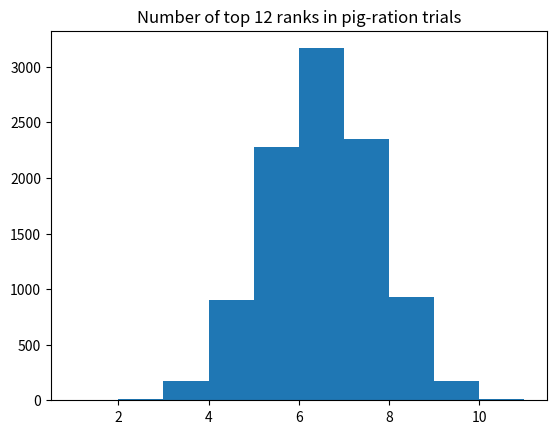

This figure's Python source:
import numpy as np
import matplotlib.pyplot as plt

rnd = np.random.default_rng()

# Constitute the set of the weight gain rank orders. ranks is now a vector
# consisting of the numbers 1 — 24, in that order.
ranks = np.arange(1, 25)

n = 10_000

top_ranks = np.zeros(n, dtype=int)

for i in range(n):
    # Shuffle the ranks of the weight gains.
    shuffled = rnd.permuted(ranks)
    # Take the first 12 ranks.
    first_12 = shuffled[:12]
    # Determine how many of these randomly selected 12 ranks are less than
    # 12 (i.e. 1-12), put that result in n_top.
    n_top = np.sum(first_12 <= 12)
    # Keep track of each trial result in top_ranks
    top_ranks[i] = n_top

plt.hist(top_ranks, bins=np.arange(1, 12))
plt.title('Number of top 12 ranks in pig-ration trials')

# Determine how many of the trials yielded 9 or more top ranks.
n_gte_9 = np.sum(top_ranks >= 9)
# Determine how many trials yielded 3 or fewer of the top ranks.
# If there were 3 or fewer, then 9 or more of the top ranks must
# have been in the other group (not selected).
n_lte_3 = np.sum(top_ranks <= 3)
# Add the two together.
n_both = n_gte_9 + n_lte_3
# Convert to a proportion.
prop_both = n_both / n

print('Trial proportion >=9 top ranks in either group:',
      np.round(prop_both, 2))